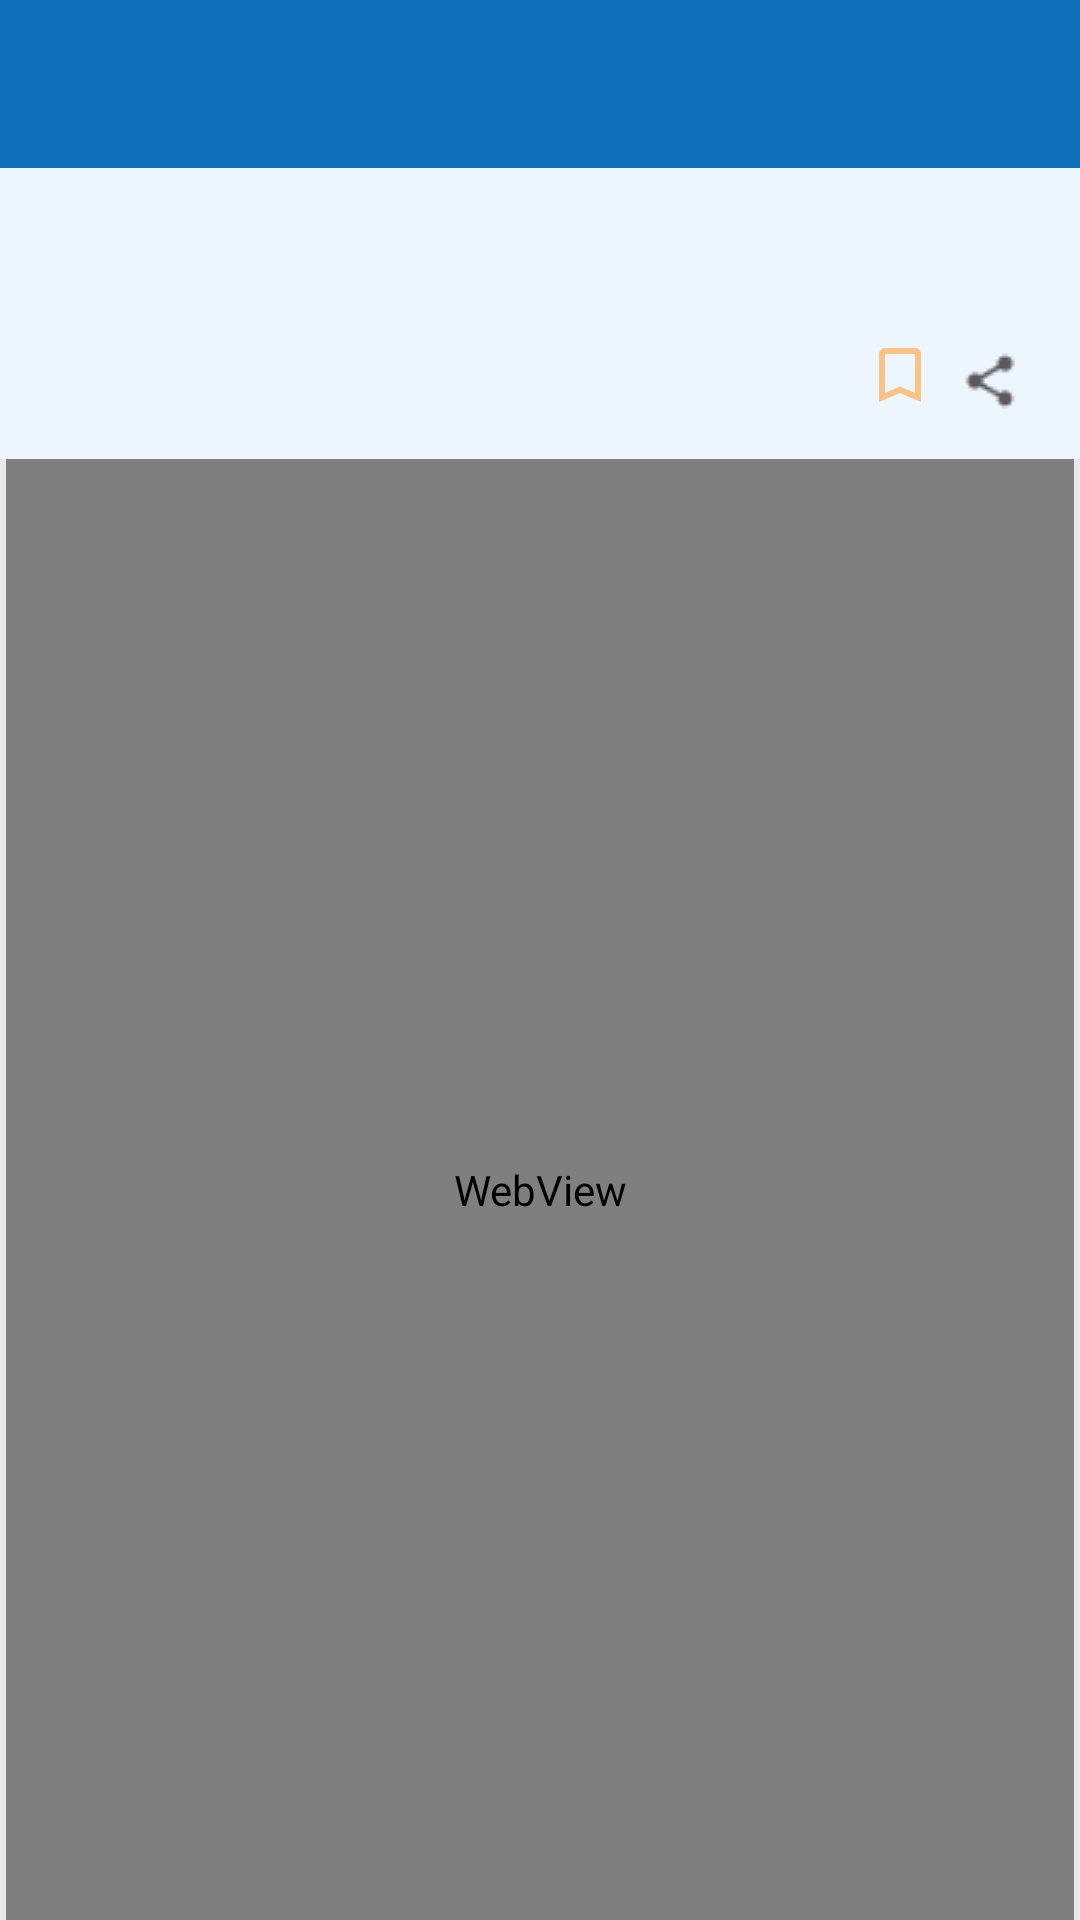

This screen was rendered from an Android layout file. Write that file and the resources it references.
<!-- AndroidManifest.xml: application theme AppTheme -->
<!-- res/layout/notice_view.xml -->
<?xml version="1.0" encoding="utf-8"?>
<android.support.constraint.ConstraintLayout xmlns:android="http://schemas.android.com/apk/res/android"
    xmlns:app="http://schemas.android.com/apk/res-auto"
    xmlns:tools="http://schemas.android.com/tools"
    android:layout_width="match_parent"
    android:layout_height="match_parent">

    <android.support.constraint.ConstraintLayout
        android:id="@+id/constraintLayout"
        android:layout_width="match_parent"
        android:layout_height="56dp"
        android:background="@color/appColour"
        android:paddingBottom="8dp"
        app:layout_constraintTop_toTopOf="parent">

        <ImageView
            android:id="@+id/back_button"
            android:layout_width="37dp"
            android:layout_height="33dp"
            android:layout_marginStart="15dp"
            android:layout_marginTop="15dp"
            android:layout_marginBottom="8dp"
            android:clickable="true"
            android:focusable="true"
            android:padding="5dp"
            app:layout_constraintBottom_toBottomOf="parent"
            app:layout_constraintStart_toStartOf="parent"
            app:layout_constraintTop_toTopOf="parent"
            app:srcCompat="@drawable/back_white" />

        <TextView
            android:id="@+id/banner_name"
            android:layout_width="0dp"
            android:layout_height="21dp"
            android:layout_marginStart="8dp"
            android:layout_marginEnd="8dp"
            android:ellipsize="end"
            android:maxLines="1"
            app:layout_constraintVertical_bias="0.60"
            android:textColor="#fff"
            android:textSize="16dp"
            app:layout_constraintBottom_toBottomOf="parent"
            app:layout_constraintEnd_toEndOf="parent"
            app:layout_constraintStart_toEndOf="@+id/back_button"
            app:layout_constraintTop_toTopOf="parent" />
    </android.support.constraint.ConstraintLayout>

    <TextView
        android:text="No Notice Found"
        android:textAlignment="center"
        android:gravity="center"
        android:translationZ="10dp"
        android:visibility="invisible"
        android:id="@+id/no_notice"
        android:layout_width="match_parent"
        android:layout_height="match_parent" />

    <android.support.constraint.ConstraintLayout
        android:id="@+id/constraintLayout2"
        android:layout_width="match_parent"
        android:layout_height="97dp"
        android:background="#EDF5FF"
        android:paddingBottom="8dp"
        app:layout_constraintTop_toBottomOf="@+id/constraintLayout">

        <TextView
            android:id="@+id/notice_title"
            android:layout_width="match_parent"
            android:layout_height="33dp"
            android:layout_marginBottom="40dp"
            android:layout_marginEnd="16dp"
            android:layout_marginStart="16dp"
            android:lineSpacingMultiplier="0.9"
            android:layout_marginTop="24dp"
            android:textColor="@color/black"
            android:textSize="14dp"
            android:textStyle="bold"
            app:layout_constraintBottom_toBottomOf="parent"
            app:layout_constraintEnd_toEndOf="parent"
            app:layout_constraintStart_toStartOf="parent"
            app:layout_constraintTop_toTopOf="parent" />

        <TextView
            android:layout_width="wrap_content"
            android:layout_height="wrap_content"
            android:layout_marginStart="16dp"
            android:layout_marginTop="12dp"
            android:id="@+id/date_time_notice_view"
            android:textSize="12dp"
            app:layout_constraintStart_toStartOf="parent"
            app:layout_constraintTop_toBottomOf="@+id/notice_title" />

        <ImageView
            android:id="@+id/share"
            android:layout_width="wrap_content"
            android:layout_height="wrap_content"
            android:layout_marginBottom="8dp"
            android:layout_marginEnd="20dp"
            app:layout_constraintBottom_toBottomOf="parent"
            app:layout_constraintEnd_toEndOf="parent"
            app:srcCompat="@drawable/share" />

        <ImageView
            android:id="@+id/bookmark"
            android:layout_width="wrap_content"
            android:layout_height="wrap_content"
            android:layout_marginBottom="8dp"
            android:layout_marginEnd="8dp"
            app:layout_constraintBottom_toBottomOf="parent"
            app:layout_constraintEnd_toStartOf="@id/share"
            app:srcCompat="@drawable/bookmark" />


    </android.support.constraint.ConstraintLayout>

    <LinearLayout
        android:layout_width="match_parent"
        android:layout_height="0dp"
        android:paddingLeft="2dp"
        android:paddingRight="2dp"
        android:background="#4dc4c4c4"
        app:layout_constraintBottom_toBottomOf="parent"
        app:layout_constraintEnd_toEndOf="parent"
        app:layout_constraintStart_toStartOf="parent"
        app:layout_constraintTop_toBottomOf="@id/constraintLayout2"
        app:layout_constraintVertical_weight="1">

        <WebView
            android:id="@+id/webview"
            android:layout_width="match_parent"
            android:layout_height="match_parent"
            app:layout_constraintBottom_toBottomOf="parent"
            app:layout_constraintTop_toBottomOf="@+id/constraintLayout2" />
    </LinearLayout>
</android.support.constraint.ConstraintLayout>
<!-- resources referenced by this layout -->
<resources>
  <color name="appColour">#0E6EB8</color>
  <color name="black">#000000</color>
  <!-- drawable bookmark (drawable) -->
  <vector android:height="24dp" android:tint="#F8C384"
      android:viewportHeight="24.0" android:viewportWidth="24.0"
      android:width="24dp" xmlns:android="http://schemas.android.com/apk/res/android">
      <path android:fillColor="#F8C384" android:pathData="M17,3L7,3c-1.1,0 -1.99,0.9 -1.99,2L5,21l7,-3 7,3L19,5c0,-1.1 -0.9,-2 -2,-2zM17,18l-5,-2.18L7,18L7,5h10v13z"/>
  </vector>
  <!-- drawable share: png bitmap (drawable, 474 bytes) -->
  <style name="AppTheme" parent="Theme.AppCompat.Light.NoActionBar">
          
          <item name="android:textViewStyle">@style/RobotoTextViewStyle</item>
          <item name="colorPrimary">@color/colorPrimaryDark</item>
          <item name="colorPrimaryDark">@color/colorPrimaryXtraDark</item>
          <item name="colorControlNormal">#80000000</item>
          <item name="colorControlActivated">@color/colorAccentXtraDark</item>
          <item name="colorControlHighlight">@color/colorAccentXtraDark</item>
          <item name="colorAccent">@color/black</item>
      </style>
  <style name="RobotoTextViewStyle" parent="android:Widget.TextView">
          <item name="android:fontFamily">sans-serif</item>
      </style>
  <color name="colorPrimaryDark">#212121</color>
  <color name="colorPrimaryXtraDark">#000000</color>
  <color name="colorAccentXtraDark">#0288D1</color>
</resources>
